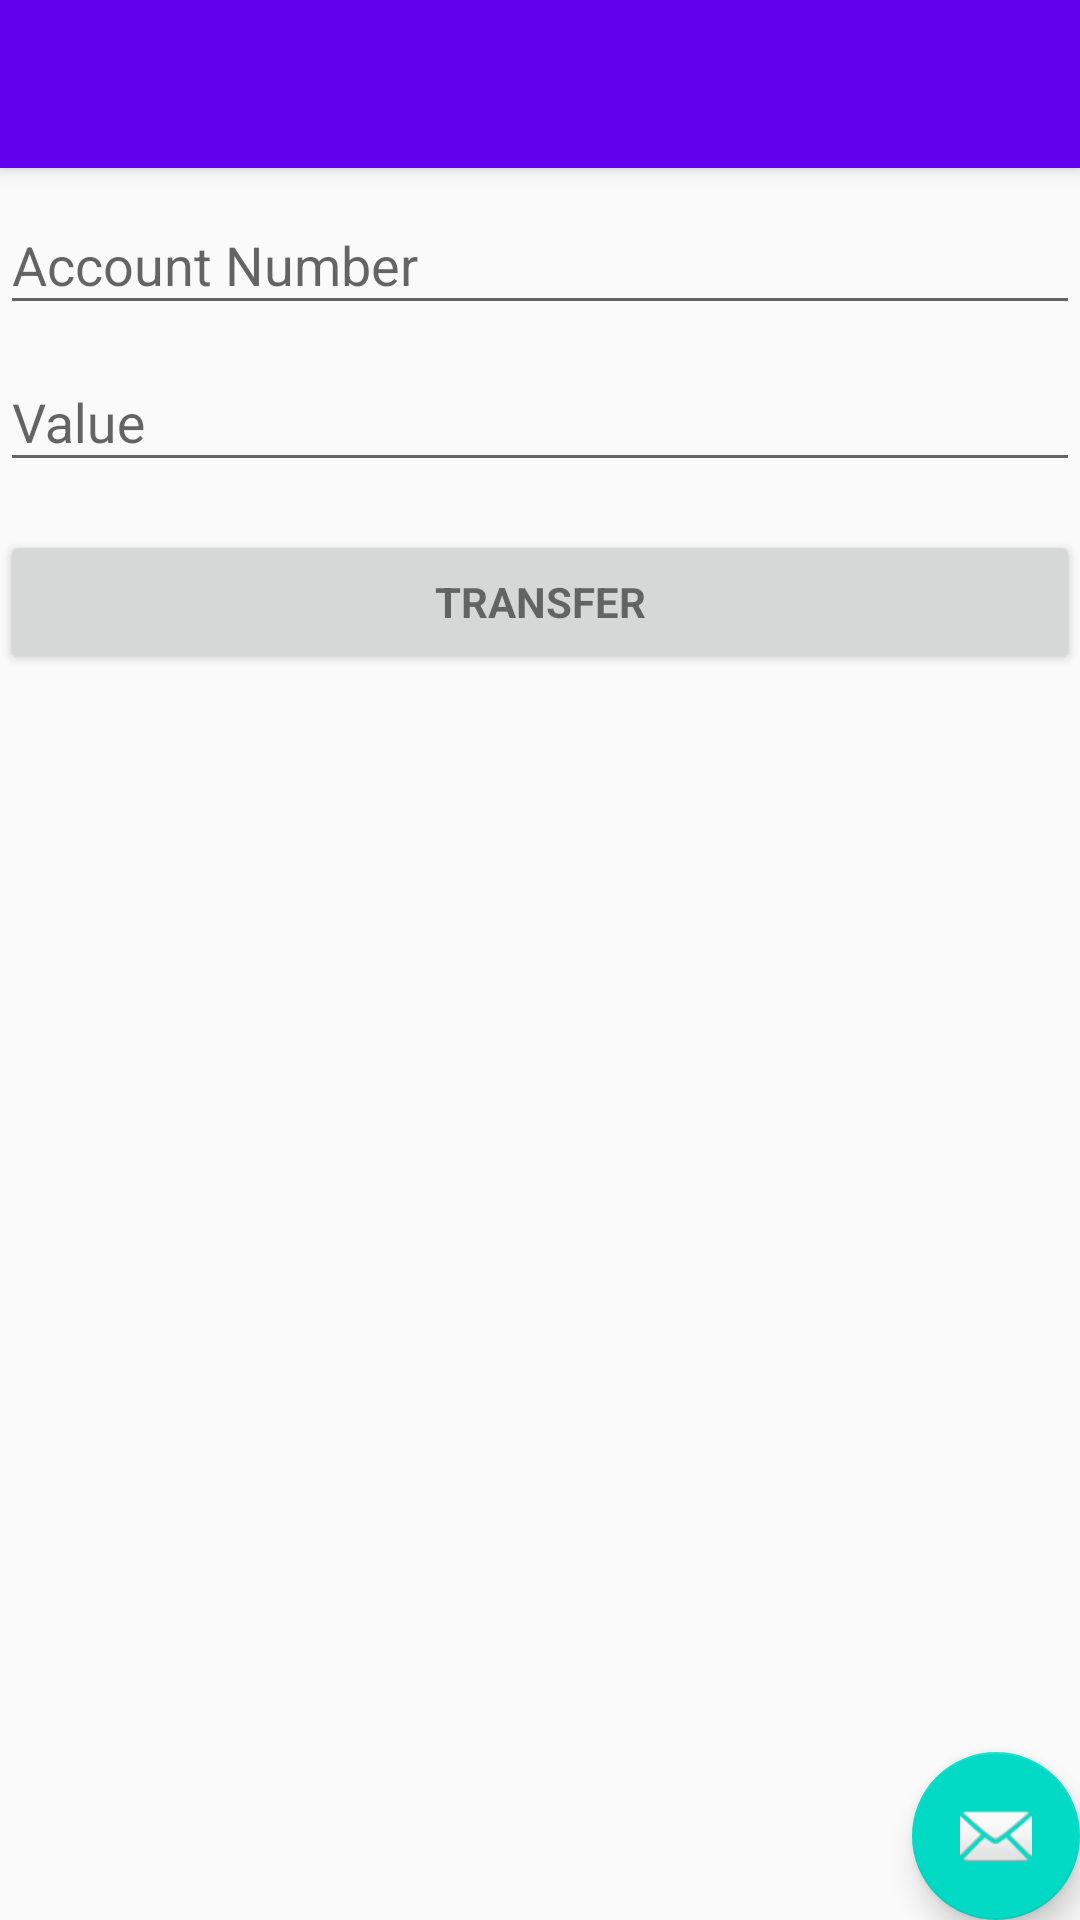

Here is an Android app screen rendered from its layout file. Give the layout XML and the strings, colors and styles it references.
<!-- AndroidManifest.xml: activity theme AppTheme.NoActionBar -->
<!-- res/layout/activity_transfer_money.xml -->
<?xml version="1.0" encoding="utf-8"?>
<android.support.design.widget.CoordinatorLayout xmlns:android="http://schemas.android.com/apk/res/android"
    xmlns:app="http://schemas.android.com/apk/res-auto"
    xmlns:tools="http://schemas.android.com/tools"
    android:layout_width="match_parent"
    android:layout_height="match_parent"
    tools:context=".TransferMoneyActivity">

    <android.support.design.widget.AppBarLayout
        android:layout_width="match_parent"
        android:layout_height="wrap_content"
        android:theme="@style/AppTheme.AppBarOverlay">

        <android.support.v7.widget.Toolbar
            android:id="@+id/toolbar"
            android:layout_width="match_parent"
            android:layout_height="?attr/actionBarSize"
            android:background="?attr/colorPrimary"
            app:popupTheme="@style/AppTheme.PopupOverlay" />

    </android.support.design.widget.AppBarLayout>

    <include layout="@layout/content_transfer_money" />

    <android.support.design.widget.FloatingActionButton
        android:id="@+id/fab"
        android:layout_width="wrap_content"
        android:layout_height="wrap_content"
        android:layout_gravity="bottom|end"
        android:layout_margin="@dimen/fab_margin"
        app:srcCompat="@android:drawable/ic_dialog_email" />

</android.support.design.widget.CoordinatorLayout>
<!-- res/layout/content_transfer_money.xml (included above) -->
<?xml version="1.0" encoding="utf-8"?>
<android.support.constraint.ConstraintLayout xmlns:android="http://schemas.android.com/apk/res/android"
    xmlns:app="http://schemas.android.com/apk/res-auto"
    xmlns:tools="http://schemas.android.com/tools"
    android:layout_width="match_parent"
    android:layout_height="match_parent"
    app:layout_behavior="@string/appbar_scrolling_view_behavior"
    tools:context=".TransferMoneyActivity"
    tools:showIn="@layout/activity_transfer_money">

    <ScrollView
        android:id="@+id/login_form"
        android:layout_width="match_parent"
        android:layout_height="match_parent">

        <LinearLayout
            android:id="@+id/email_login_form"
            android:layout_width="match_parent"
            android:layout_height="wrap_content"
            android:orientation="vertical">

            <android.support.design.widget.TextInputLayout
                android:layout_width="match_parent"
                android:layout_height="wrap_content">

                <AutoCompleteTextView
                    android:id="@+id/account_number"
                    android:layout_width="match_parent"
                    android:layout_height="wrap_content"
                    android:hint="@string/prompt_account_number"
                    android:inputType="number"
                    android:maxLines="1"
                    android:singleLine="true" />

            </android.support.design.widget.TextInputLayout>

            <android.support.design.widget.TextInputLayout
                android:layout_width="match_parent"
                android:layout_height="wrap_content">

                <AutoCompleteTextView
                    android:id="@+id/value_transfer"
                    android:layout_width="match_parent"
                    android:layout_height="wrap_content"
                    android:hint="Value"
                    android:maxLines="1"
                    android:singleLine="true" />

            </android.support.design.widget.TextInputLayout>

            <Button
                android:id="@+id/call_endpoint"
                style="?android:textAppearanceSmall"
                android:layout_width="match_parent"
                android:layout_height="wrap_content"
                android:layout_marginTop="16dp"
                android:text="Transfer"
                android:textStyle="bold" />

        </LinearLayout>
    </ScrollView>
</android.support.constraint.ConstraintLayout>
<!-- resources referenced by this layout -->
<resources>
  <string name="prompt_account_number">Account Number</string>
  <style name="AppTheme.AppBarOverlay" parent="ThemeOverlay.AppCompat.Dark.ActionBar" />
  <style name="AppTheme.PopupOverlay" parent="ThemeOverlay.AppCompat.Light" />
  <style name="AppTheme.NoActionBar">
          <item name="windowActionBar">false</item>
          <item name="windowNoTitle">true</item>
      </style>
</resources>
